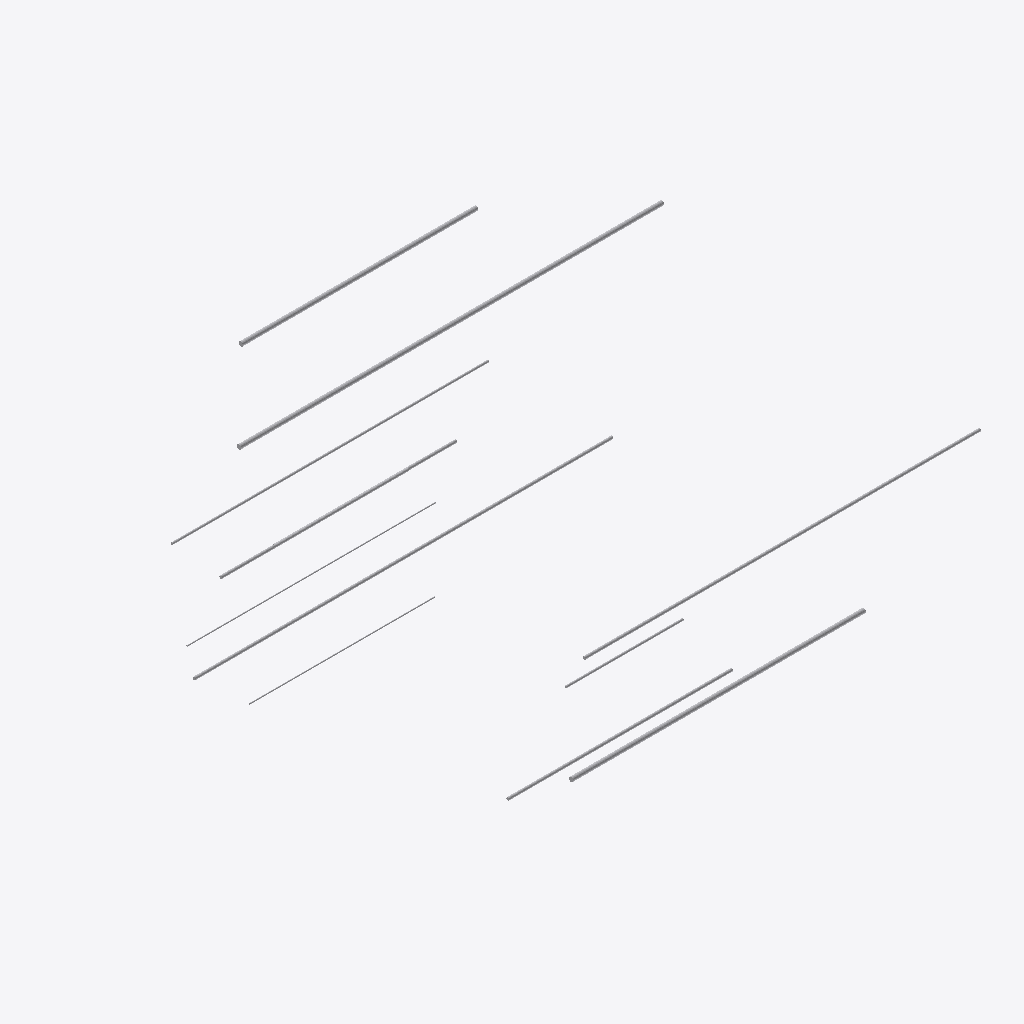
Isometric view of an IFC building model (IFC-SPF (STEP), schema IFC4, length unit millimetre), seen from the south-west, elements coloured by IFC class: 12 other elements (light grey).
Extent 18.9 m × 14.1 m × 5.8 m (x, y, z). Storeys (3): Térreo at 0.00 m; 1º Pavimento at 3.50 m; Cobertura at 7.00 m. Elements (12): 12 IfcPipeSegment.

HEADER;
FILE_DESCRIPTION(('ViewDefinition [CoordinationView]'),'2;1');
FILE_NAME('CARGA-P-SAN.ifc','2026-10-28T09:00:00',('BIMORA'),('BIMORA'),'BIMORA sample','BIMORA','');
FILE_SCHEMA(('IFC4'));
ENDSEC;
DATA;
#14=IFCPROJECT('2LI$6lTwTAAgZbQ4ZxZY6n',$,'EDIFÍCIO EDUCACIONAL MODELO',$,$,$,$,(#7),#13);
#16=IFCSITE('2r2JgE3q1AFAbvKR_IU_1u',$,'Terreno',$,$,#15,$,$,.ELEMENT.,$,$,$,$,$);
#17=IFCBUILDING('0eEAR$9er8aPdvlK0VUhVC',$,'Bloco Pedagógico',$,$,#15,$,$,.ELEMENT.,$,$,$);
#20=IFCBUILDINGSTOREY('1jdkHL0XT2ivcgearmypdd',$,'Térreo',$,$,#15,$,$,.ELEMENT.,0.0);
#21=IFCBUILDINGSTOREY('3jKXiXMAHFD9LaSG2xGQrz',$,'1º Pavimento',$,$,#15,$,$,.ELEMENT.,3500.0);
#22=IFCBUILDINGSTOREY('3jE_LkCIn7GvQba12gvRQG',$,'Cobertura',$,$,#15,$,$,.ELEMENT.,7000.0);
#111=IFCPIPESEGMENT('3ccfDG11T9UvqZ9TFUIOSd',$,'Tubo 10',$,'Tubo PVC',#104,#110,'Tubo 10',.NOTDEFINED.);
#63=IFCPIPESEGMENT('2DSxzZ6T92cfRQgKrecVm_',$,'Tubo T2',$,'Tubo PVC',#56,#62,'Tubo T2',.NOTDEFINED.);
#87=IFCPIPESEGMENT('3fBRUkTt9DTOAExqpl8A97',$,'Tubo T4',$,'Tubo PVC',#80,#86,'Tubo T4',.NOTDEFINED.);
#123=IFCPIPESEGMENT('3Qfj2tDIv9lONo6dcsEz9Q',$,'Tubo 11',$,'Tubo PVC',#116,#122,'Tubo 11',.NOTDEFINED.);
#147=IFCPIPESEGMENT('1w3hLvKGLFTv4gwX$aKMq6',$,'Tubo 13',$,'Tubo PVC',#140,#146,'Tubo 13',.NOTDEFINED.);
#171=IFCPIPESEGMENT('0R0MKRCdTARekq4w4c4mxk',$,'Tubo 15',$,'Tubo PVC',#164,#170,'Tubo 15',.NOTDEFINED.);
#99=IFCPIPESEGMENT('3iao5aQNT0wfF64TAYEriR',$,'Tubo T5',$,'Tubo PVC',#92,#98,'Tubo T5',.NOTDEFINED.);
#135=IFCPIPESEGMENT('3j3dybKzf1nRQ9JvWHfjHu',$,'Tubo 12',$,'Tubo PVC',#128,#134,'Tubo 12',.NOTDEFINED.);
#51=IFCPIPESEGMENT('2heyt0A3nA7vLKFy17Df5T',$,'Tubo T1',$,'Tubo PVC',#44,#50,'Tubo T1',.NOTDEFINED.);
#75=IFCPIPESEGMENT('1SFx_2hGT2EO4jCQIHwFSz',$,'Tubo T3',$,'Tubo PVC',#68,#74,'Tubo T3',.NOTDEFINED.);
#38=IFCPIPESEGMENT('0sK077_8fE9OZOQ8W6n1_D',$,'Tubo T0',$,'Tubo PVC',#28,#37,'Tubo T0',.NOTDEFINED.);
#159=IFCPIPESEGMENT('3rWhiSGgH8FxqRogqwkF35',$,'Tubo 14',$,'Tubo PVC',#152,#158,'Tubo 14',.NOTDEFINED.);
ENDSEC;
